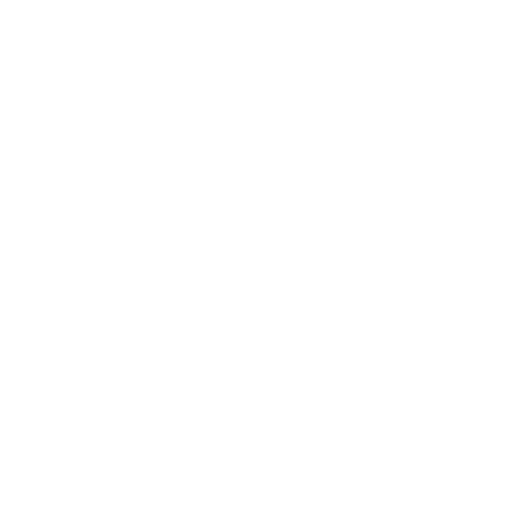
t = 0.00 s
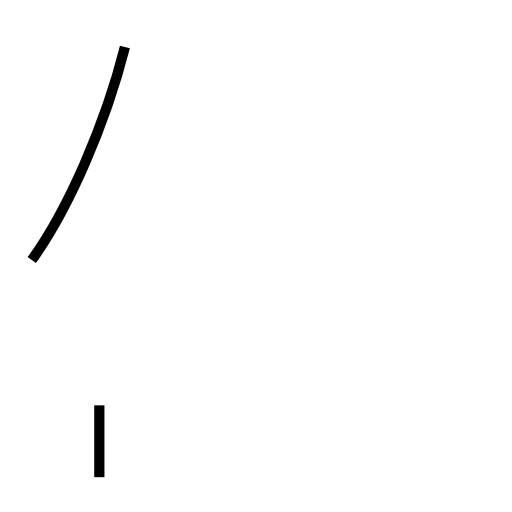
t = 0.90 s
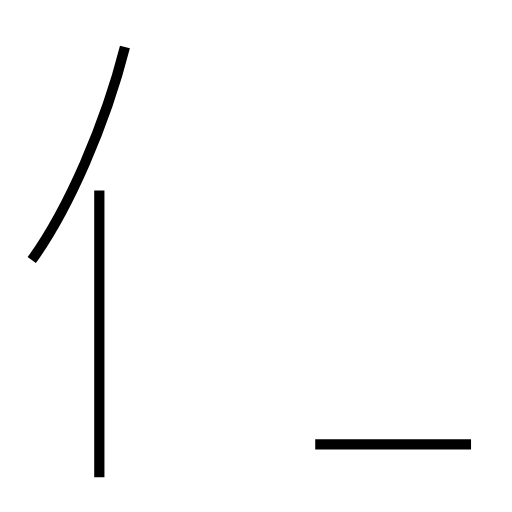
t = 1.98 s
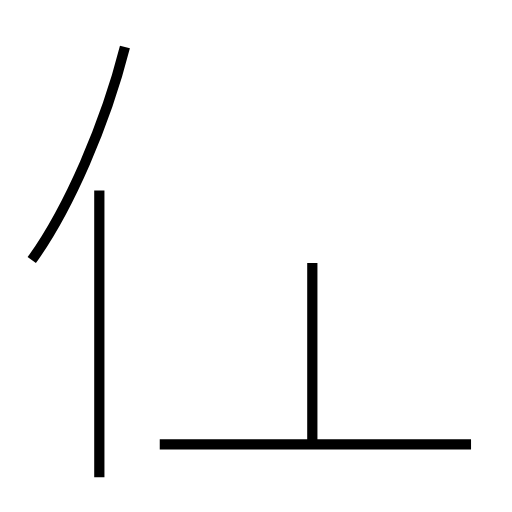
t = 2.96 s
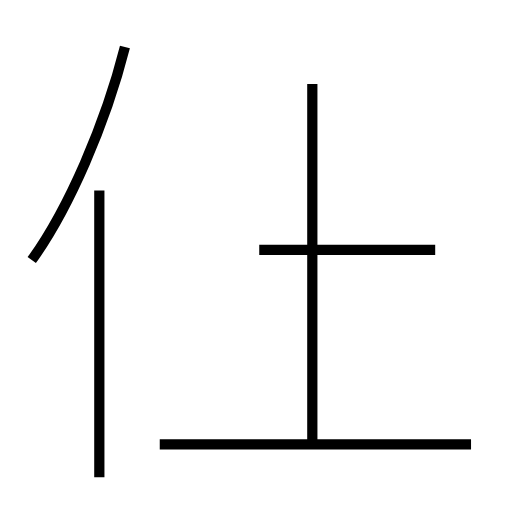
t = 4.00 s
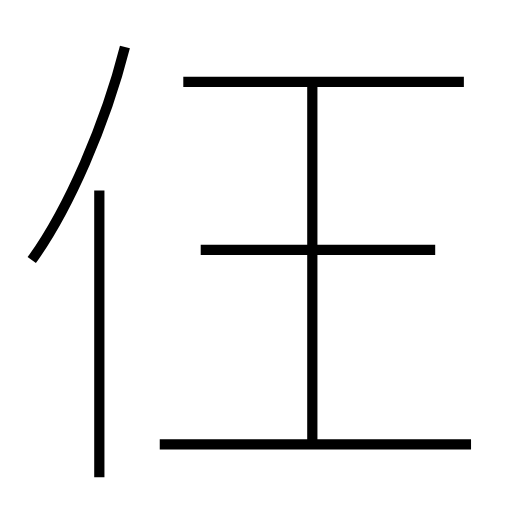
t = 5.00 s

The animated SVG that drew these frames (rendered in a browser with its animation timeline set to each time). Animation: 6 SMIL elements (animate=6); one cycle of 5.00 s.

<?xml version='1.0' encoding='utf-8'?>
<svg viewBox="0.0 -6.0 50.0 50.0" version="1.1" xmlns="http://www.w3.org/2000/svg"><rect x="-1000" y="-1000" width="2000" height="2000" stroke="white" fill="white" /><g style="fill:none;stroke:#000000;stroke-width:1"><path d="M 3.1 -18.6 C 6.7 -23.6 10.3 -31.9 12.2 -39.4 " transform="translate(0.0 38.0)" stroke-dasharray="22.816741191870754" stroke-dashoffset="22.816741191870754"><animate attributeName="stroke-dashoffset" from="22.816741191870754" to="0" dur="0.6845022357561226s" begin="0s" fill="freeze" /></path><path d="M 9.7 2.6 L 9.7 -25.4 " transform="translate(0.0 38.0)" stroke-dasharray="28.0" stroke-dashoffset="28.0"><animate attributeName="stroke-dashoffset" from="28.0" to="0" dur="0.84s" begin="0.6845022357561226s" fill="freeze" /></path><path d="M 46.0 -0.6 L 15.6 -0.6 " transform="translate(0.0 38.0)" stroke-dasharray="30.4" stroke-dashoffset="30.4"><animate attributeName="stroke-dashoffset" from="30.4" to="0" dur="0.9119999999999999s" begin="1.5245022357561226s" fill="freeze" /></path><path d="M 30.5 -0.8 L 30.5 -35.8 " transform="translate(0.0 38.0)" stroke-dasharray="35.0" stroke-dashoffset="35.0"><animate attributeName="stroke-dashoffset" from="35.0" to="0" dur="1.05s" begin="2.4365022357561226s" fill="freeze" /></path><path d="M 42.5 -19.6 L 19.6 -19.6 " transform="translate(0.0 38.0)" stroke-dasharray="22.9" stroke-dashoffset="22.9"><animate attributeName="stroke-dashoffset" from="22.9" to="0" dur="0.6869999999999999s" begin="3.486502235756123s" fill="freeze" /></path><path d="M 45.3 -36.0 L 17.9 -36.0" transform="translate(0.0 38.0)" stroke-dasharray="27.4" stroke-dashoffset="27.4"><animate attributeName="stroke-dashoffset" from="27.4" to="0" dur="0.822s" begin="4.173502235756123s" fill="freeze" /></path></g></svg>
